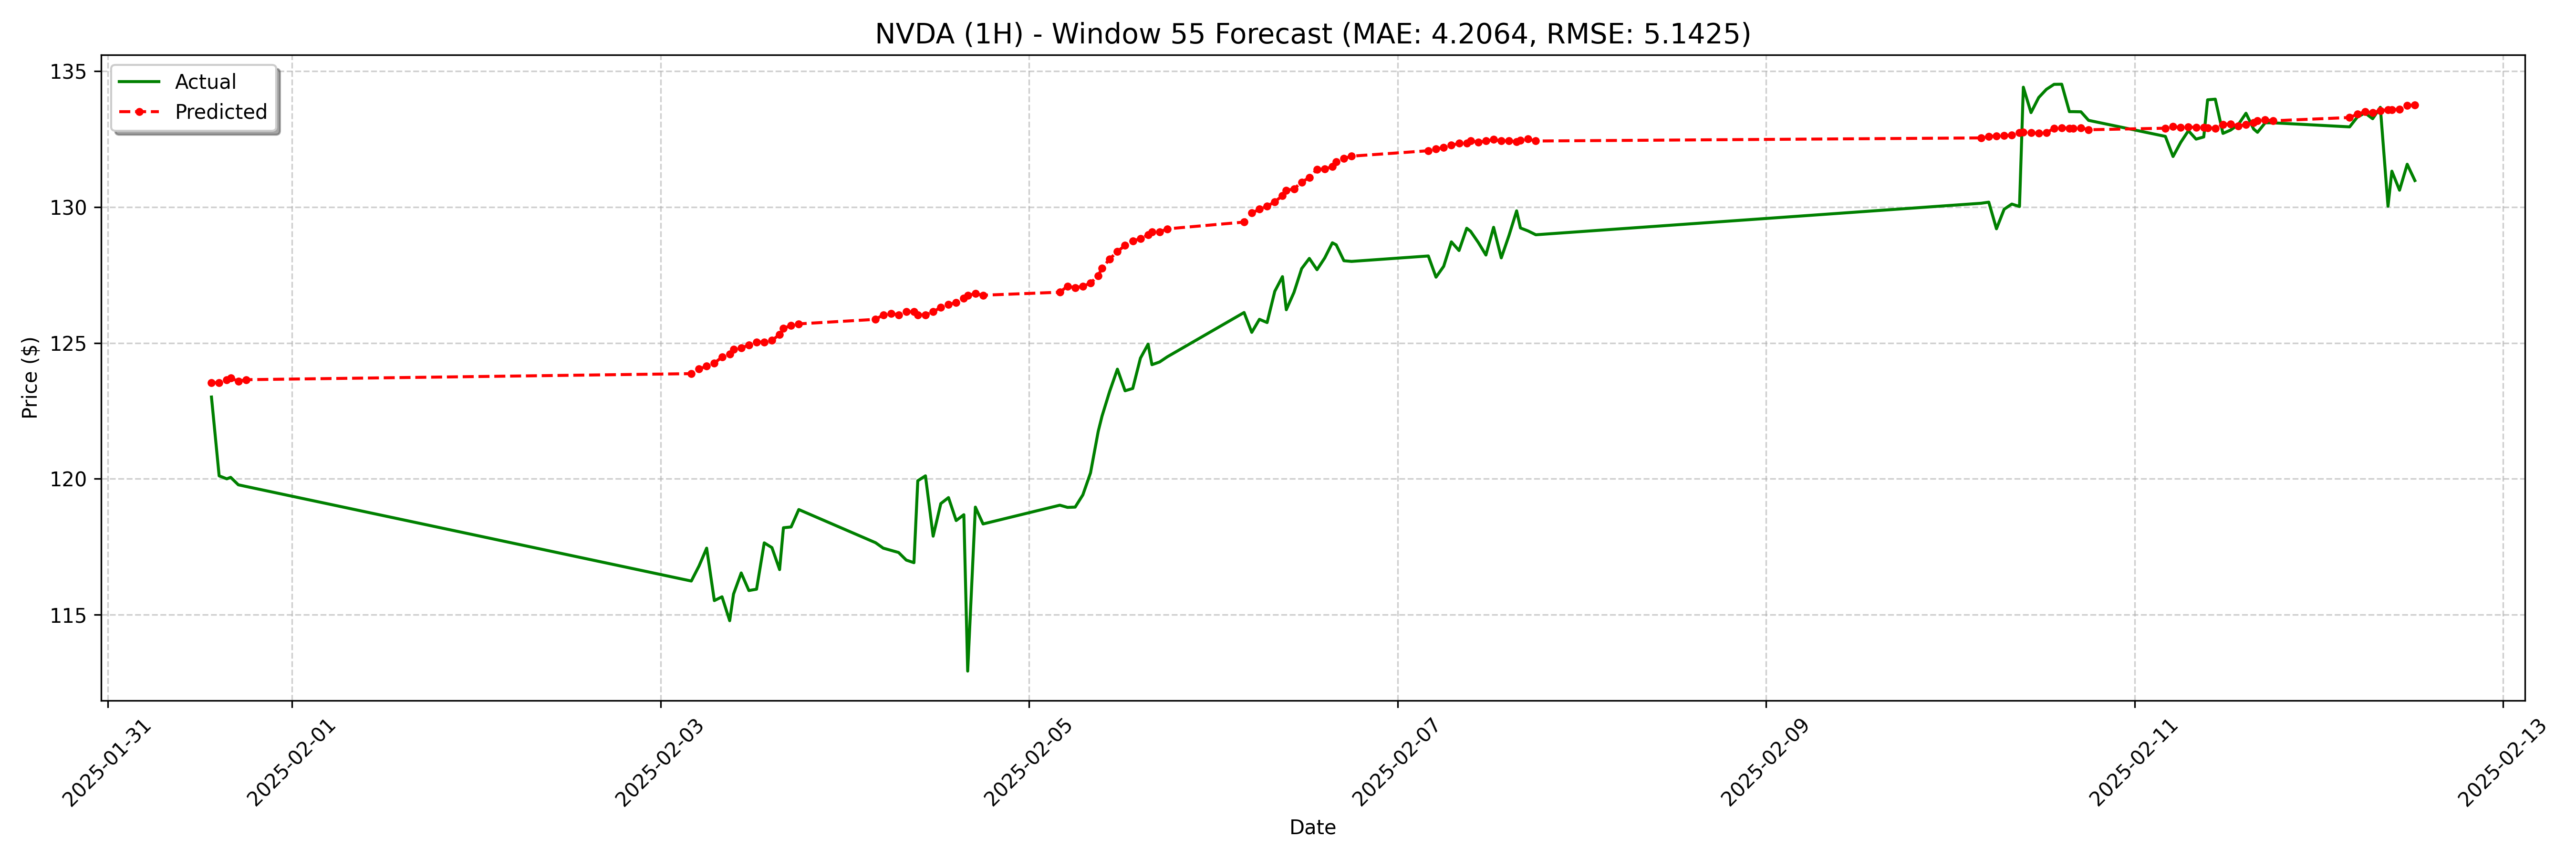

The file beside this chart, header and first rows:
date, actual, forecast
2025-01-31 13:30:00-05:00, 123, 123.5
2025-01-31 14:30:00-05:00, 120.1, 123.5
2025-01-31 15:30:00-05:00, 120.0, 123.6
2025-01-31 16:00:00-05:00, 120.1, 123.7
2025-01-31 17:00:00-05:00, 119.8, 123.6
2025-01-31 18:00:00-05:00, 119.7, 123.6
2025-02-03 04:00:00-05:00, 116.2, 123.9
2025-02-03 05:00:00-05:00, 116.8, 124
2025-02-03 06:00:00-05:00, 117.5, 124.1
2025-02-03 07:00:00-05:00, 115.5, 124.3
2025-02-03 08:00:00-05:00, 115.7, 124.5
2025-02-03 09:00:00-05:00, 114.8, 124.6
2025-02-03 09:30:00-05:00, 115.8, 124.8
2025-02-03 10:30:00-05:00, 116.5, 124.8
2025-02-03 11:30:00-05:00, 115.9, 124.9
2025-02-03 12:30:00-05:00, 115.9, 125
2025-02-03 13:30:00-05:00, 117.6, 125
2025-02-03 14:30:00-05:00, 117.5, 125.1
2025-02-03 15:30:00-05:00, 116.7, 125.3
2025-02-03 16:00:00-05:00, 118.2, 125.5
2025-02-03 17:00:00-05:00, 118.2, 125.6
2025-02-03 18:00:00-05:00, 118.9, 125.7
2025-02-04 04:00:00-05:00, 117.7, 125.9
2025-02-04 05:00:00-05:00, 117.5, 126
2025-02-04 06:00:00-05:00, 117.4, 126.1
2025-02-04 07:00:00-05:00, 117.3, 126
2025-02-04 08:00:00-05:00, 117, 126.1
2025-02-04 09:00:00-05:00, 116.9, 126.1
2025-02-04 09:30:00-05:00, 119.9, 126
2025-02-04 10:30:00-05:00, 120.1, 126
2025-02-04 11:30:00-05:00, 117.9, 126.1
2025-02-04 12:30:00-05:00, 119.1, 126.3
2025-02-04 13:30:00-05:00, 119.3, 126.4
2025-02-04 14:30:00-05:00, 118.5, 126.5
2025-02-04 15:30:00-05:00, 118.7, 126.6
2025-02-04 16:00:00-05:00, 112.9, 126.8
2025-02-04 17:00:00-05:00, 119, 126.8
2025-02-04 18:00:00-05:00, 118.3, 126.8
2025-02-05 04:00:00-05:00, 119, 126.9
2025-02-05 05:00:00-05:00, 119, 127.1
2025-02-05 06:00:00-05:00, 119, 127
2025-02-05 07:00:00-05:00, 119.4, 127.1
2025-02-05 08:00:00-05:00, 120.2, 127.2
2025-02-05 09:00:00-05:00, 121.7, 127.5
2025-02-05 09:30:00-05:00, 122.3, 127.8
2025-02-05 10:30:00-05:00, 123.2, 128.1
2025-02-05 11:30:00-05:00, 124, 128.4
2025-02-05 12:30:00-05:00, 123.2, 128.6
2025-02-05 13:30:00-05:00, 123.3, 128.8
2025-02-05 14:30:00-05:00, 124.4, 128.8
2025-02-05 15:30:00-05:00, 125, 129
2025-02-05 16:00:00-05:00, 124.2, 129.1
2025-02-05 17:00:00-05:00, 124.3, 129.1
2025-02-05 18:00:00-05:00, 124.5, 129.2
2025-02-06 04:00:00-05:00, 126.1, 129.4
2025-02-06 05:00:00-05:00, 125.4, 129.8
2025-02-06 06:00:00-05:00, 125.9, 129.9
2025-02-06 07:00:00-05:00, 125.8, 130
2025-02-06 08:00:00-05:00, 126.9, 130.2
2025-02-06 09:00:00-05:00, 127.4, 130.4
... 68 more rows
